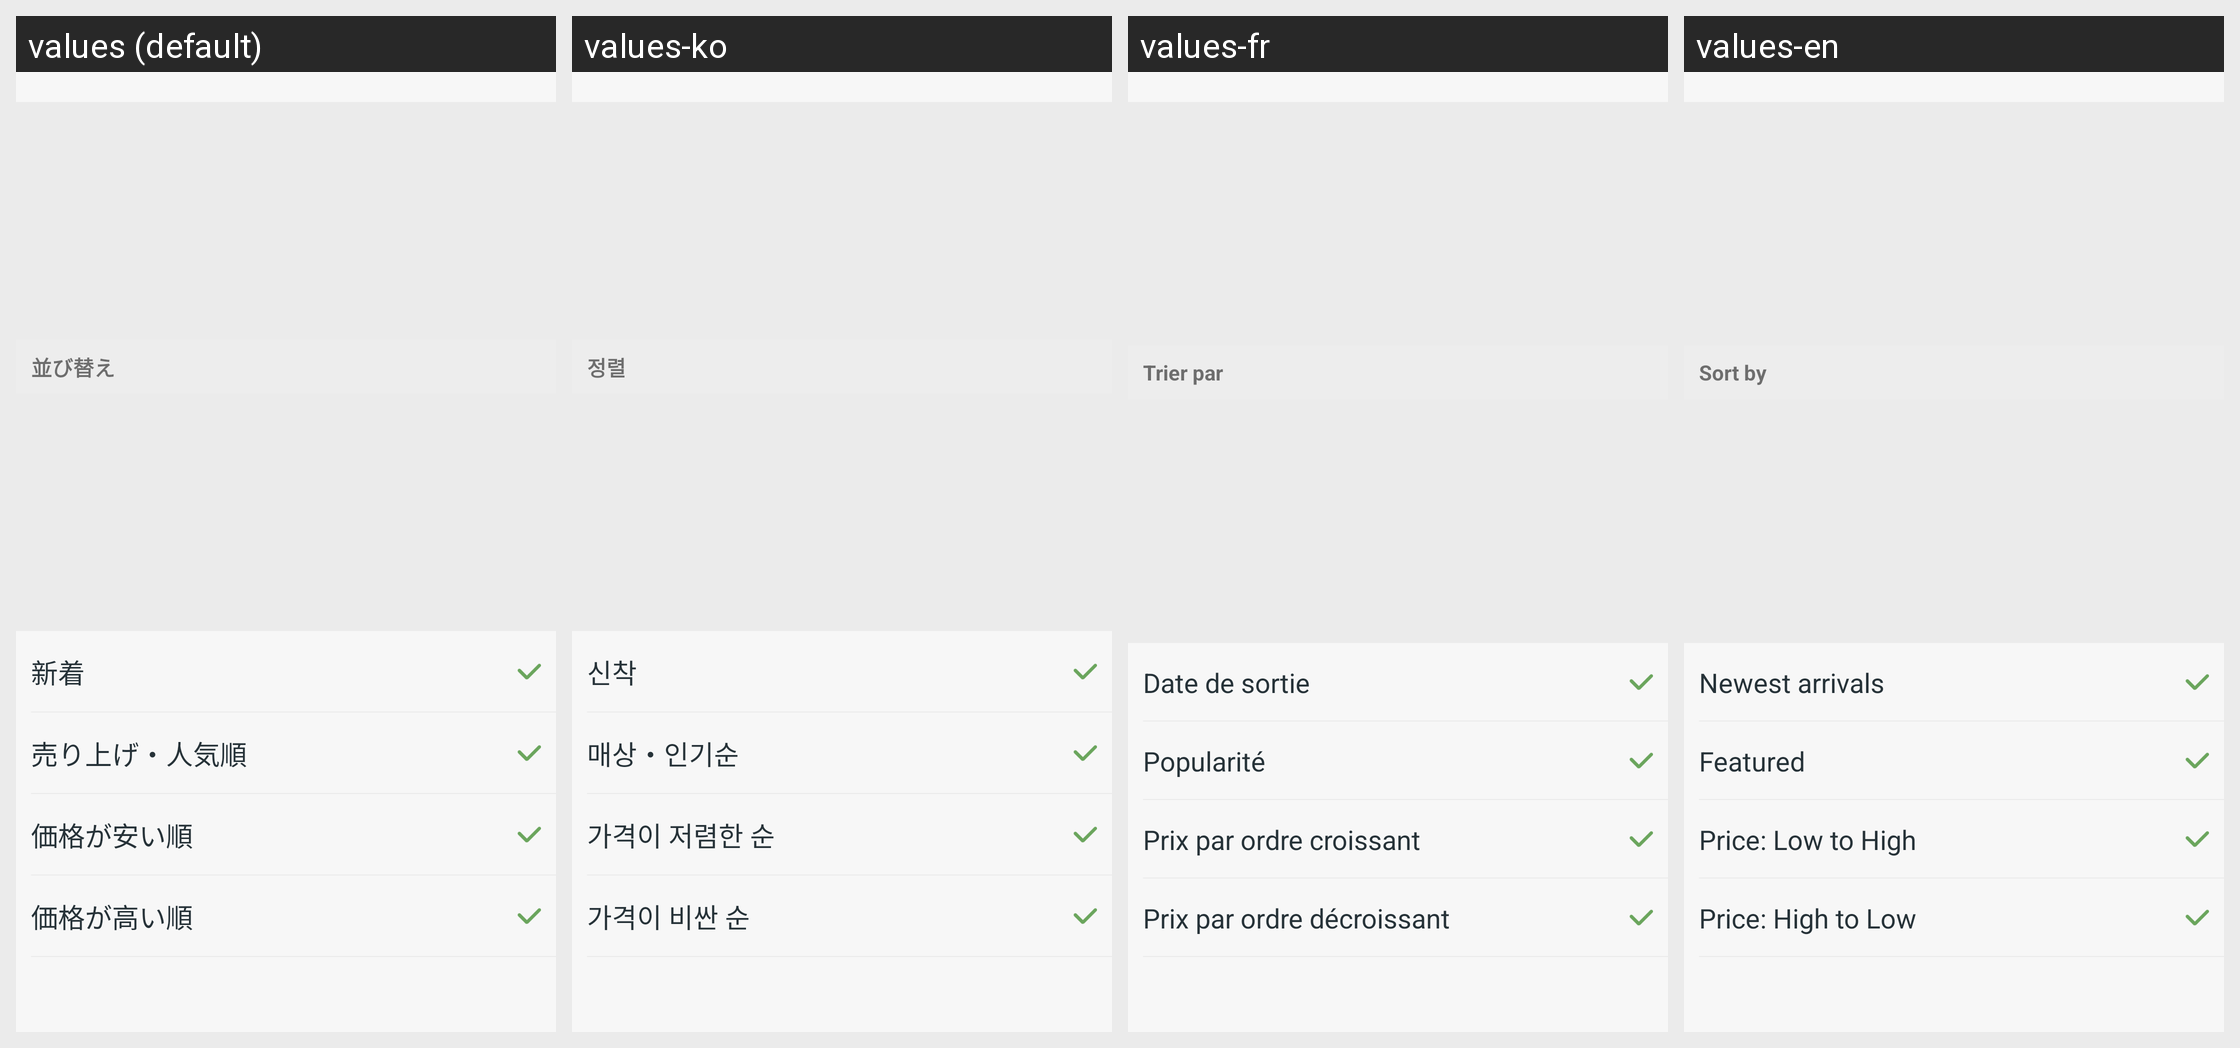

This grid shows one Android layout under several languages. Give, for every string resource on the screen, its name, the default text and each shown locale's text.
Android screen res/layout/filter_sort.xml rendered under 4 locales, left to right: values (default), values-ko, values-fr, values-en. Device: Nexus 5 (rendered at 1080×1920; each locale shown at half size, 540×960, under a caption strip naming it); theme Theme.Tabio.
Other locales in the repository, not shown: values-zh.
Strings drawn on this screen, with the default value and each locale's value (text and hints the layout hard-codes, and strings that could not be matched under every locale, appear in the picture but are not listed):

text.search.sort
  values: 並び替え
  values-ko: 정렬
  values-fr: Trier par
  values-en: Sort by

text.search.sort.new
  values: 新着
  values-ko: 신착
  values-fr: Date de sortie
  values-en: Newest arrivals

text.search.sort.popular
  values: 売り上げ・人気順
  values-ko: 매상・인기순
  values-fr: Popularité
  values-en: Featured

text.search.sort.price.row
  values: 価格が安い順
  values-ko: 가격이 저렴한 순
  values-fr: Prix par ordre croissant
  values-en: Price: Low to High

text.search.sort.price.high
  values: 価格が高い順
  values-ko: 가격이 비싼 순
  values-fr: Prix par ordre décroissant
  values-en: Price: High to Low
